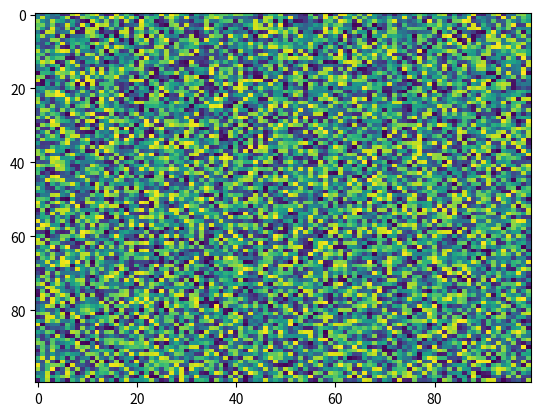

The matplotlib source for this figure:
import matplotlib.pyplot as plt
import numpy as np
X = np.random.rand(100, 100)
plt.imshow(X, 'viridis', None, aspect='auto', interpolation='nearest', interpolation_stage=None)
